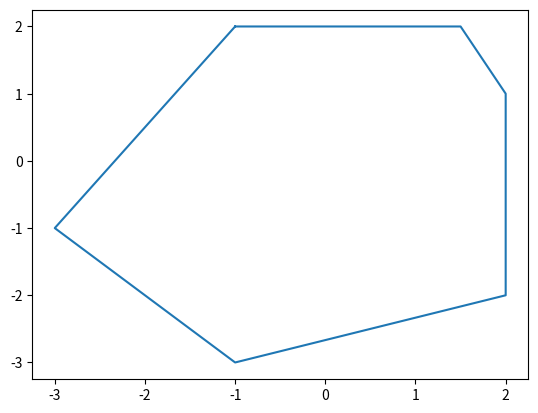

This chart was generated by the following Python code:
import numpy as np
import matplotlib.pyplot as plt
from matplotlib.animation import FuncAnimation
from matplotlib.animation import FFMpegWriter as writer

# Grid parameters
nx, ny = 150, 150
Lx, Ly = 1E+6, 1E+6     # length of x and y domain
x = np.linspace(-Lx/2, Lx/2, nx)
y = np.linspace(-Ly/2, Ly/2, ny)
dx = dy = x[1] - x[0]

# Physical constants
g = 9.81  # Gravitational acceleration
h0 = 100.0  # Resting water depth
cfl = 0.9  # CFL condition factor
f_0 = 1.16E-4 # Fixed part of coriolis parameter

# Create the grid
X, Y = np.meshgrid(x, y)

# Initialize fields
h = np.ones((ny, nx)) * h0
u = np.zeros((ny, nx))  # x-component velocity
v = np.zeros((ny, nx))  # y-component velocity

# Apply Gaussian disturbance to h
Lr = np.sqrt(g*h)/(f_0*4)

# eta_n = np.exp(-((X)**2 / (Lr**2) + (Y)**2 / (Lr**2)))  # Gaussian disturbance
#offset_x = Lx/2.7
#offset_y = Ly/4.0
offset_x = 375000
offset_y = 250000
eta_n = np.exp(-((X-offset_x)**2/(2*(0.05E+6)**2) + (Y-offset_y)**2/(2*(0.05E+6)**2)))
h += eta_n  # Superimpose the disturbance

# Update function for the shallow water equations
def update(h, u, v, dt):
    H = h + h0  # Total water height

    # Compute height gradients
    dhdx = (np.roll(h, -1, axis=1) - np.roll(h, 1, axis=1)) / (2 * dx)
    dhdy = (np.roll(h, -1, axis=0) - np.roll(h, 1, axis=0)) / (2 * dy)

    # Update velocities using height gradients
    u_new = u - g * dt * dhdx
    v_new = v - g * dt * dhdy

    # Apply boundary conditions: set velocities to 0 at the edges
    u_new[:, 0] = 0.0       # Western boundary
    u_new[:, -1] = 0.0      # Eastern boundary

    v_new[0, :] = 0.0       # Southern boundary
    v_new[-1, :] = 0.0      # Northern boundary

    # Compute fluxes
    flux_x = H * u_new
    flux_y = H * v_new

    # Update water height using flux divergence
    div_flux_x = (np.roll(flux_x, -1, axis=1) - np.roll(flux_x, 1, axis=1)) / (2 * dx)
    div_flux_y = (np.roll(flux_y, -1, axis=0) - np.roll(flux_y, 1, axis=0)) / (2 * dy)
    h_new = h - dt * (div_flux_x + div_flux_y)

    return h_new, u_new, v_new


def draw_compl_islands(shape):
    """
    shape must be an array of vectors, where the outline is given in a clockwise manner.
    """
    edges = []
    edges_x = []
    edges_y = []
    for i in range(len(shape)-1, -2, -1):
        # edges_x.append(shape[i])
        edges.append([[shape[i][0], shape[i-1][0]],
                      [shape[i][1], shape[i-1][1]]])
        edges_x.append(shape[i][0])
        edges_y.append(shape[i][1])
    
    # test check if [-1, -1] is in island, should return True (it's in the island)
    print(check_island_bounds(np.array([-1, -1]), np.array(edges)))
    
    # plots island
    plt.plot(edges_x, edges_y)
    plt.show()


def check_island_bounds(point, island):
    """
    returns true if in island, otherwise false
    """
    dists = []
    ress = []
    for edge in island:
        dist = np.abs(np.linalg.norm(np.cross(edge[1]-edge[0], edge[0]- point))/np.linalg.norm(edge[1]-edge[0]))
        dists.append(dist)
        ress.append((point[0]-edge[0][0])*(edge[1][1])-edge[0][1])
        - ((point[1]-edge[0][1])*(edge[1][0]-edge[0][0]))
    # print("dists = ", dists)
    # print(ress)
    # print(min(dists), ress[np.argmin(dists)], (ress[np.argmin(dists)] < 0))
    return ress[np.argmin(dists)] < 0


# Animation function to create the visualization
def velocity_animation(X, Y, u_list, v_list, frame_interval, filename):
    fig, ax = plt.subplots(figsize=(8, 8), facecolor="white")
    plt.title("Velocity field $\mathbf{u}(x,y)$ after 0.0 days", fontname="serif", fontsize=19)
    plt.xlabel("x [km]", fontname="serif", fontsize=16)
    plt.ylabel("y [km]", fontname="serif", fontsize=16)
    q_int = 3
    Q = ax.quiver(
        X[::q_int, ::q_int] / 1000.0, Y[::q_int, ::q_int] / 1000.0,
        u_list[0][::q_int, ::q_int], v_list[0][::q_int, ::q_int],
        scale=0.2, scale_units="inches",
    )

    def update_quiver(num):
        u = u_list[num]
        v = v_list[num]
        ax.set_title(
            "Velocity field $\mathbf{{u}}(x,y,t)$ after t = {:.2f} hours".format(
                num * frame_interval / 3600
            ),
            fontname="serif",
            fontsize=19,
        )
        Q.set_UVC(u[::q_int, ::q_int], v[::q_int, ::q_int])
        return Q,

    anim = FuncAnimation(fig, update_quiver, frames=len(u_list), interval=10, blit=False)
    anim.save(f"{filename}.mp4", fps=60, dpi=200)
    return anim

def surface_animation(X, Y, u_list, v_list, frame_interval, filename):
    fig, ax = plt.subplots(subplot_kw={"projection": "3d"})

    plt.title("Velocity field $\mathbf{u}(x,y)$ after 0.0 days", fontname="serif", fontsize=19)
    plt.xlabel("x [km]", fontname="serif", fontsize=16)
    plt.ylabel("y [km]", fontname="serif", fontsize=16)

    surf = ax.plot_surface(X, Y, u_list[0], cmap=plt.cm.RdBu_r)


    def update_surf(num):

        z_list = np.array([[np.linalg.norm(np.array([u_list[num][x], v_list[num][y]])) for x in range(len(u_list[num]))] for y in range(len(v_list[num]))])

        ax.clear()
        surf = ax.plot_surface(X/1000, Y/1000, z_list, cmap = plt.cm.RdBu_r)
        ax.set_title("Surface elevation $\eta(x,y,t)$ after $t={:.2f}$ hours".format(
            num*frame_interval/3600), fontname = "serif", fontsize = 19, y=1.04)
        ax.set_xlabel("x [km]", fontname = "serif", fontsize = 14)
        ax.set_ylabel("y [km]", fontname = "serif", fontsize = 14)
        ax.set_zlabel("$\eta$ [m]", fontname = "serif", fontsize = 16)
        ax.set_zlim(-5, 20)
        plt.tight_layout()
        return surf,

    anim = FuncAnimation(fig, update_surf,
        frames = len(u_list), interval = 10, blit = False)
    mpeg_writer = writer(fps = 24, bitrate = 10000,
        codec = "libx264", extra_args = ["-pix_fmt", "yuv420p"])
    anim.save(f"{filename}.mp4", fps=24, dpi=200)
    # anim.save("{}.mp4".format(filename), writer = mpeg_writer)
    return anim,    # Need to return anim object to see the animation

# Main simulation loop
u_list = []
v_list = []
seconds = 10
num_frames = 24 * seconds

for frame in range(num_frames):
    max_H = np.max(h + h0)  # Total height for CFL condition
    dt = cfl * dx / np.sqrt(g * max_H)
    h, u, v = update(h, u, v, dt)
    u_list.append(u.copy())
    v_list.append(v.copy())

# velocity_animation(X, Y, u_list, v_list, frame_interval=10, filename="velocity_field")
draw_compl_islands([[1.5, 2.0],
                    [2.0, 1.0],
                    [2.0, -2.0],
                    [-1.0, -3.0],
                    [-3.0, -1.0],
                    [-1.0, 2.0]])
# surface_animation(X, Y, u_list, v_list, frame_interval=10, filename="surface_water")